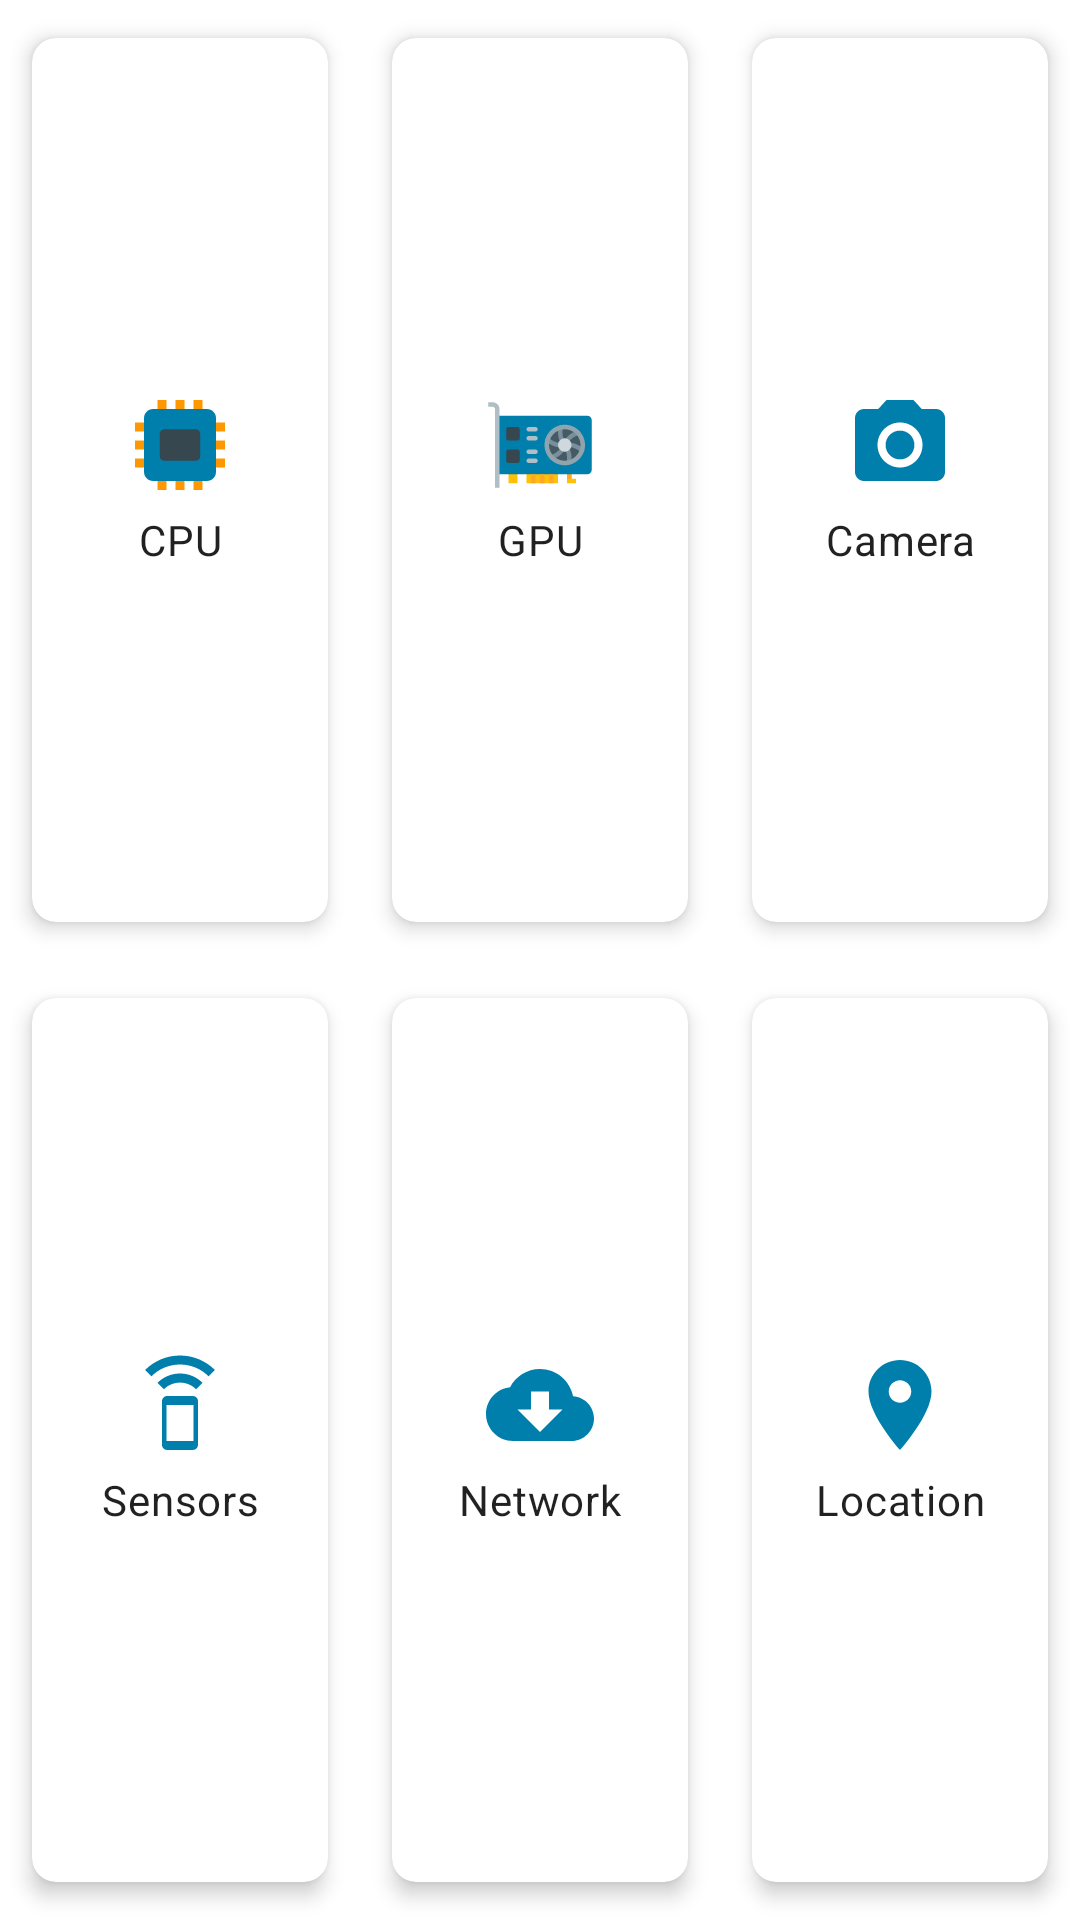

Layout XML and referenced resources for this Android screen:
<!-- AndroidManifest.xml: application theme Theme.BatteryLog -->
<!-- res/layout/fragment_source_view.xml -->
<?xml version="1.0" encoding="utf-8"?>
<GridLayout xmlns:android="http://schemas.android.com/apk/res/android"
    xmlns:app="http://schemas.android.com/apk/res-auto"
    xmlns:tools="http://schemas.android.com/tools"
    android:layout_width="match_parent"
    android:layout_height="wrap_content"
    android:columnCount="3"
    android:rowCount="2"
    android:useDefaultMargins="true"
    tools:context=".SourceView">

    <com.google.android.material.card.MaterialCardView
        android:id="@+id/cpuCard"
        android:layout_width="0dp"
        android:layout_height="wrap_content"
        android:layout_row="0"
        android:layout_rowWeight="1"
        android:layout_column="0"
        android:layout_columnWeight="1"
        android:layout_gravity="fill"
        android:checkable="true"
        android:clickable="true"
        android:focusable="true"
        app:cardCornerRadius="8dp"
        app:cardElevation="4dp"
        app:cardUseCompatPadding="true">

        <LinearLayout
            android:layout_width="match_parent"
            android:layout_height="match_parent"
            android:layout_margin="8dp"
            android:gravity="center"
            android:orientation="vertical">

            <ImageView
                android:layout_width="48dp"
                android:layout_height="36dp"
                android:contentDescription="@string/cpu"
                android:scaleType="fitCenter"
                app:srcCompat="@drawable/ic_cpu" />

            <TextView
                android:layout_width="match_parent"
                android:layout_height="wrap_content"
                android:layout_marginTop="4dp"
                android:text="@string/cpu"
                android:textAlignment="center"
                android:textAppearance="?attr/textAppearanceBody2" />
        </LinearLayout>
    </com.google.android.material.card.MaterialCardView>

    <com.google.android.material.card.MaterialCardView
        android:id="@+id/gpuCard"
        android:layout_width="0dp"
        android:layout_height="wrap_content"
        android:layout_row="0"
        android:layout_rowWeight="1"
        android:layout_column="1"
        android:layout_columnWeight="1"
        android:layout_gravity="fill"
        android:checkable="true"
        android:clickable="true"
        android:focusable="true"
        app:cardCornerRadius="8dp"
        app:cardElevation="4dp"
        app:cardUseCompatPadding="true">

        <FrameLayout
            android:layout_width="match_parent"
            android:layout_height="match_parent">

            
            <la.shiro.batterylog.graphics.MyGLSurfaceView
                android:id="@+id/myGLSurfaceView"
                android:layout_width="60dp"
                android:layout_height="60dp"
                android:layout_gravity="center"
                android:visibility="invisible" />

            <LinearLayout
                android:layout_width="match_parent"
                android:layout_height="match_parent"
                android:layout_margin="8dp"
                android:gravity="center"
                android:orientation="vertical">

                <ImageView
                    android:layout_width="48dp"
                    android:layout_height="36dp"
                    android:contentDescription="@string/gpu"
                    android:scaleType="fitCenter"
                    app:srcCompat="@drawable/ic_gpu" />

                <TextView
                    android:layout_width="match_parent"
                    android:layout_height="wrap_content"
                    android:layout_marginTop="4dp"
                    android:text="@string/gpu"
                    android:textAlignment="center"
                    android:textAppearance="?attr/textAppearanceBody2" />
            </LinearLayout>
        </FrameLayout>
    </com.google.android.material.card.MaterialCardView>

    <com.google.android.material.card.MaterialCardView
        android:id="@+id/cameraCard"
        android:layout_width="0dp"
        android:layout_height="wrap_content"
        android:layout_row="0"
        android:layout_rowWeight="1"
        android:layout_column="2"
        android:layout_columnWeight="1"
        android:layout_gravity="fill"
        android:checkable="true"
        android:clickable="true"
        android:focusable="true"
        app:cardCornerRadius="8dp"
        app:cardElevation="4dp"
        app:cardUseCompatPadding="true">

        <FrameLayout
            android:layout_width="match_parent"
            android:layout_height="match_parent">

            
            <androidx.fragment.app.FragmentContainerView
                android:id="@+id/camera_preview_frag_container_view"
                android:layout_width="60dp"
                android:layout_height="60dp"
                android:layout_gravity="center"
                android:visibility="invisible"
                tools:layout="@layout/fragment_camera" />

            <LinearLayout
                android:layout_width="match_parent"
                android:layout_height="match_parent"
                android:layout_margin="8dp"
                android:gravity="center"
                android:orientation="vertical">

                <ImageView
                    android:layout_width="48dp"
                    android:layout_height="36dp"
                    android:contentDescription="@string/camera"
                    android:scaleType="fitCenter"
                    app:srcCompat="@drawable/ic_baseline_camera_alt_24" />

                <TextView
                    android:layout_width="match_parent"
                    android:layout_height="wrap_content"
                    android:layout_marginTop="4dp"
                    android:text="@string/camera"
                    android:textAlignment="center"
                    android:textAppearance="?attr/textAppearanceBody2" />
            </LinearLayout>
        </FrameLayout>
    </com.google.android.material.card.MaterialCardView>

    <com.google.android.material.card.MaterialCardView
        android:id="@+id/sensorsCard"
        android:layout_width="0dp"
        android:layout_height="wrap_content"
        android:layout_row="1"
        android:layout_rowWeight="1"
        android:layout_column="0"
        android:layout_columnWeight="1"
        android:layout_gravity="fill"
        android:checkable="true"
        android:clickable="true"
        android:focusable="true"
        app:cardCornerRadius="8dp"
        app:cardElevation="4dp"
        app:cardUseCompatPadding="true">

        <LinearLayout
            android:layout_width="match_parent"
            android:layout_height="match_parent"
            android:layout_margin="8dp"
            android:gravity="center"
            android:orientation="vertical">

            <ImageView
                android:layout_width="48dp"
                android:layout_height="36dp"
                android:contentDescription="@string/sensors"
                android:scaleType="fitCenter"
                app:srcCompat="@drawable/ic_baseline_speaker_phone_24" />

            <TextView
                android:layout_width="match_parent"
                android:layout_height="wrap_content"
                android:layout_marginTop="4dp"
                android:text="@string/sensors"
                android:textAlignment="center"
                android:textAppearance="?attr/textAppearanceBody2" />
        </LinearLayout>
    </com.google.android.material.card.MaterialCardView>

    <com.google.android.material.card.MaterialCardView
        android:id="@+id/networkCard"
        android:layout_width="0dp"
        android:layout_height="wrap_content"
        android:layout_row="1"
        android:layout_rowWeight="1"
        android:layout_column="1"
        android:layout_columnWeight="1"
        android:layout_gravity="fill"
        android:checkable="true"
        android:clickable="true"
        android:focusable="true"
        app:cardCornerRadius="8dp"
        app:cardElevation="4dp"
        app:cardUseCompatPadding="true">

        <LinearLayout
            android:layout_width="match_parent"
            android:layout_height="match_parent"
            android:layout_margin="8dp"
            android:gravity="center"
            android:orientation="vertical">

            <ImageView
                android:layout_width="48dp"
                android:layout_height="36dp"
                android:contentDescription="@string/network"
                android:scaleType="fitCenter"
                app:srcCompat="@drawable/ic_baseline_cloud_download_24" />

            <TextView
                android:layout_width="match_parent"
                android:layout_height="wrap_content"
                android:layout_marginTop="4dp"
                android:text="@string/network"
                android:textAlignment="center"
                android:textAppearance="?attr/textAppearanceBody2" />
        </LinearLayout>
    </com.google.android.material.card.MaterialCardView>

    <com.google.android.material.card.MaterialCardView
        android:id="@+id/locationCard"
        android:layout_width="0dp"
        android:layout_height="wrap_content"
        android:layout_row="1"
        android:layout_rowWeight="1"
        android:layout_column="2"
        android:layout_columnWeight="1"
        android:layout_gravity="fill"
        android:checkable="true"
        android:clickable="true"
        android:focusable="true"
        app:cardCornerRadius="8dp"
        app:cardElevation="4dp"
        app:cardUseCompatPadding="true">

        <LinearLayout
            android:layout_width="match_parent"
            android:layout_height="match_parent"
            android:layout_margin="8dp"
            android:gravity="center"
            android:orientation="vertical">

            <ImageView
                android:layout_width="48dp"
                android:layout_height="36dp"
                android:contentDescription="@string/location"
                android:scaleType="fitCenter"
                app:srcCompat="@drawable/ic_baseline_location_on_24" />

            <TextView
                android:layout_width="match_parent"
                android:layout_height="wrap_content"
                android:layout_marginTop="4dp"
                android:text="@string/location"
                android:textAlignment="center"
                android:textAppearance="?attr/textAppearanceBody2" />
        </LinearLayout>
    </com.google.android.material.card.MaterialCardView>

</GridLayout>
<!-- res/layout/fragment_camera.xml (included above) -->
<?xml version="1.0" encoding="utf-8"?>
<FrameLayout xmlns:android="http://schemas.android.com/apk/res/android"
    android:layout_width="match_parent"
    android:layout_height="match_parent">

    <androidx.camera.view.PreviewView
        android:id="@+id/camera_preview_view"
        android:layout_width="match_parent"
        android:layout_height="match_parent"/>

</FrameLayout>
<!-- resources referenced by this layout -->
<resources>
  <!-- drawable ic_baseline_camera_alt_24 (drawable) -->
  <vector android:height="24dp" android:tint="?attr/colorPrimary"
      android:viewportHeight="24" android:viewportWidth="24"
      android:width="24dp" xmlns:android="http://schemas.android.com/apk/res/android">
      <path android:fillColor="@android:color/white" android:pathData="M12,12m-3.2,0a3.2,3.2 0,1 1,6.4 0a3.2,3.2 0,1 1,-6.4 0"/>
      <path android:fillColor="@android:color/white" android:pathData="M9,2L7.17,4L4,4c-1.1,0 -2,0.9 -2,2v12c0,1.1 0.9,2 2,2h16c1.1,0 2,-0.9 2,-2L22,6c0,-1.1 -0.9,-2 -2,-2h-3.17L15,2L9,2zM12,17c-2.76,0 -5,-2.24 -5,-5s2.24,-5 5,-5 5,2.24 5,5 -2.24,5 -5,5z"/>
  </vector>
  <!-- drawable ic_baseline_cloud_download_24 (drawable) -->
  <vector android:height="24dp" android:tint="?attr/colorPrimary"
      android:viewportHeight="24" android:viewportWidth="24"
      android:width="24dp" xmlns:android="http://schemas.android.com/apk/res/android">
      <path android:fillColor="@android:color/white" android:pathData="M19.35,10.04C18.67,6.59 15.64,4 12,4 9.11,4 6.6,5.64 5.35,8.04 2.34,8.36 0,10.91 0,14c0,3.31 2.69,6 6,6h13c2.76,0 5,-2.24 5,-5 0,-2.64 -2.05,-4.78 -4.65,-4.96zM17,13l-5,5 -5,-5h3V9h4v4h3z"/>
  </vector>
  <!-- drawable ic_baseline_location_on_24 (drawable) -->
  <vector android:height="24dp" android:tint="?attr/colorPrimary"
      android:viewportHeight="24" android:viewportWidth="24"
      android:width="24dp" xmlns:android="http://schemas.android.com/apk/res/android">
      <path android:fillColor="@android:color/white" android:pathData="M12,2C8.13,2 5,5.13 5,9c0,5.25 7,13 7,13s7,-7.75 7,-13c0,-3.87 -3.13,-7 -7,-7zM12,11.5c-1.38,0 -2.5,-1.12 -2.5,-2.5s1.12,-2.5 2.5,-2.5 2.5,1.12 2.5,2.5 -1.12,2.5 -2.5,2.5z"/>
  </vector>
  <!-- drawable ic_baseline_speaker_phone_24 (drawable) -->
  <vector android:height="24dp" android:tint="?attr/colorPrimary"
      android:viewportHeight="24" android:viewportWidth="24"
      android:width="24dp" xmlns:android="http://schemas.android.com/apk/res/android">
      <path android:fillColor="@android:color/white" android:pathData="M7,7.07L8.43,8.5c0.91,-0.91 2.18,-1.48 3.57,-1.48s2.66,0.57 3.57,1.48L17,7.07C15.72,5.79 13.95,5 12,5s-3.72,0.79 -5,2.07zM12,1C8.98,1 6.24,2.23 4.25,4.21l1.41,1.41C7.28,4 9.53,3 12,3s4.72,1 6.34,2.62l1.41,-1.41C17.76,2.23 15.02,1 12,1zM14.86,10.01L9.14,10C8.51,10 8,10.51 8,11.14v9.71c0,0.63 0.51,1.14 1.14,1.14h5.71c0.63,0 1.14,-0.51 1.14,-1.14v-9.71c0.01,-0.63 -0.5,-1.13 -1.13,-1.13zM15,20L9,20v-8h6v8z"/>
  </vector>
  <!-- drawable ic_cpu (drawable) -->
  <vector xmlns:android="http://schemas.android.com/apk/res/android"
      android:width="48dp"
      android:height="48dp"
      android:viewportWidth="48"
      android:viewportHeight="48">
    <path
        android:pathData="M44,18v-4H34V4h-4v10h-4V4h-4v10h-4V4h-4v10H4v4h10v4H4v4h10v4H4v4h10v10h4V34h4v10h4V34h4v10h4V34h10v-4H34v-4h10v-4H34v-4H44z"
        android:fillColor="#FF9800"/>
    <path
        android:pathData="M8,12v24c0,2.2 1.8,4 4,4h24c2.2,0 4,-1.8 4,-4V12c0,-2.2 -1.8,-4 -4,-4H12C9.8,8 8,9.8 8,12z"
        android:fillColor="?attr/colorPrimary"/>
    <path
        android:pathData="M31,31H17c-1.1,0 -2,-0.9 -2,-2V19c0,-1.1 0.9,-2 2,-2h14c1.1,0 2,0.9 2,2v10C33,30.1 32.1,31 31,31z"
        android:fillColor="#37474F"/>
  </vector>
  <string name="camera">Camera</string>
  <string name="cpu" translatable="false">CPU</string>
  <string name="gpu" translatable="false">GPU</string>
  <string name="location">Location</string>
  <string name="network">Network</string>
  <string name="sensors">Sensors</string>
  <color name="white">#FFFFFFFF</color>
  <color name="teal_200">#FF03DAC5</color>
  <color name="teal_700">#FF018786</color>
  <color name="black">#FF000000</color>
</resources>
